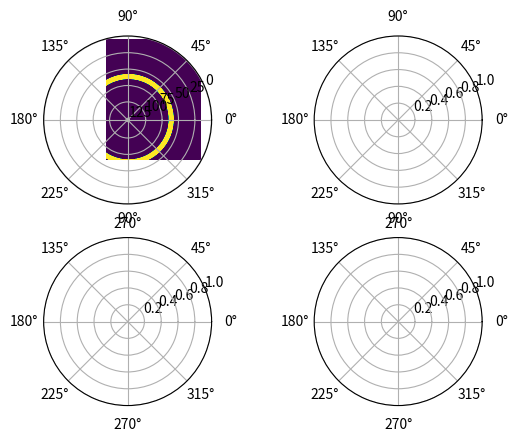

This chart was generated by the following Python code: (Note: this script raises an exception after producing the figure.)
from abc import ABC, abstractmethod
from itertools import product
from typing import List

import numpy as np


class TransformBase(ABC):
    def __init__(self) -> None:
        super().__init__()

    @abstractmethod
    def forward(self, arr: np.ndarray):
        ...

    @abstractmethod
    def backward(self, arr: np.ndarray):
        pass

class Lazy(TransformBase):
    def __init__(self) -> None:
        super().__init__()

    def forward(self, arr: np.ndarray):
        return arr
    
    def backward(self, arr: np.ndarray):
        return arr

class FlipLR(TransformBase):
    def __init__(self) -> None:
        super().__init__()

    def _flip(self, arr: np.ndarray):
        for z in range(arr.shape[-3]):
            arr[...,z,:,:] = np.fliplr(arr[...,z,:,:])
        return arr

    def forward(self, arr: np.ndarray):
        return self._flip(arr)

    def backward(self, arr: np.ndarray):
        return self._flip(arr)


class FlipUD(TransformBase):
    def __init__(self) -> None:
        super().__init__()
    
    def _flip(self, arr: np.ndarray):
        for z in range(arr.shape[-3]):
            arr[...,z,:,:] = np.flipud(arr[...,z,:,:])
        return arr

    def forward(self, arr: np.ndarray):
        return self._flip(arr)

    def backward(self, arr: np.ndarray):
        return self._flip(arr)

class FlipZ(TransformBase):
    def __init__(self) -> None:
        super().__init__()

    def _flip(self, arr: np.ndarray):
        for x in range(arr.shape[-1]):
            arr[..., :, :, x] = np.flipud(arr[..., :, :, x])
        return arr
    
    def forward(self, arr: np.ndarray):
        return self._flip(arr)

    def backward(self, arr: np.ndarray):
        return self._flip(arr)

# class Rotate(TransformBase):
#     def __init__(self, k: int = 1) -> None:
#         super().__init__()
#         self.k = k

#     def _rotate(self, arr: np.ndarray, k: int):
#         for z in range(arr.shape[-3]):
#             arr[...,z,:,:] = np.rot90(
#                 arr[...,z,:,:], 
#                 k = k,
#                 axes=(-1, -2)
#             )
#         return arr

#     def forward(self, arr: np.ndarray):
#         return self._rotate(arr, self.k)

#     def backward(self, arr: np.ndarray):
#         return self._rotate(arr, -self.k)

class Transpose(TransformBase):
    def __init__(self) -> None:
        super().__init__()

    def _transpose(self, arr: np.ndarray):
        arr = np.swapaxes(arr, -1, -2)
        #for z in range(arr.shape[-3]):
        #    #arr[..., z, :, :] = np.transpose(arr[..., z, :, :])
        #    arr = np.swapaxes(arr, -1, -2)
        return arr
    
    def forward(self, arr):
        return self._transpose(arr)

    def backward(self, arr: np.ndarray):
        return self._transpose(arr)


class TransformSequences:
    def __init__(self, 
            transpose: bool = True,
            fliplr: bool = True,
            flipud: bool = True,
            flipz: bool = False,
            ) -> None:

        options = []
        if transpose:
            options.append((Lazy(), Transpose()))
        if fliplr:
            options.append((Lazy(), FlipLR()))
        if flipud:
            options.append((Lazy(), FlipUD()))
        if flipz:
            options.append((Lazy(), FlipZ()))

        assert len(options) > 0
        self.transform_sequences = [x for x in product(*options)]
        assert len(self.transform_sequences) == 8
        print(f'get {len(self.transform_sequences)} transformation sequences.')
        
    def forward(self, arr: np.ndarray):
        transformed_arrays = []
        for transform_sequence in self.transform_sequences:
            tmp = np.copy(arr)
            for transform in transform_sequence:
                tmp = transform.forward(tmp)
            transformed_arrays.append(tmp)

        return transformed_arrays
    
    def backward(self, transformed_arrays: List[np.ndarray]):
        assert len(transformed_arrays) == len(self.transform_sequences)
        inversed_arrays = []
        for idx, transform_sequence in enumerate(self.transform_sequences):
            arr = np.copy(transformed_arrays[idx])
            for transform in transform_sequence:
                arr = transform.backward(arr)
            inversed_arrays.append(arr)
        
        return inversed_arrays


if __name__ == '__main__':
    img = np.zeros(shape=(4, 128, 128), dtype=np.uint8)
    img[:, 60:68, :] = 255

    transform_sequences = TransformSequences()

    transformed_images = transform_sequences.forward(img)
    inversed_images = transform_sequences.backward(transformed_images)

    import matplotlib.pyplot as plt

    fig, axs = plt.subplots(2, 2, subplot_kw=dict(projection="polar"))
    axs[0, 0].imshow(img[0,...])

    fig.show()

    breakpoint() 
